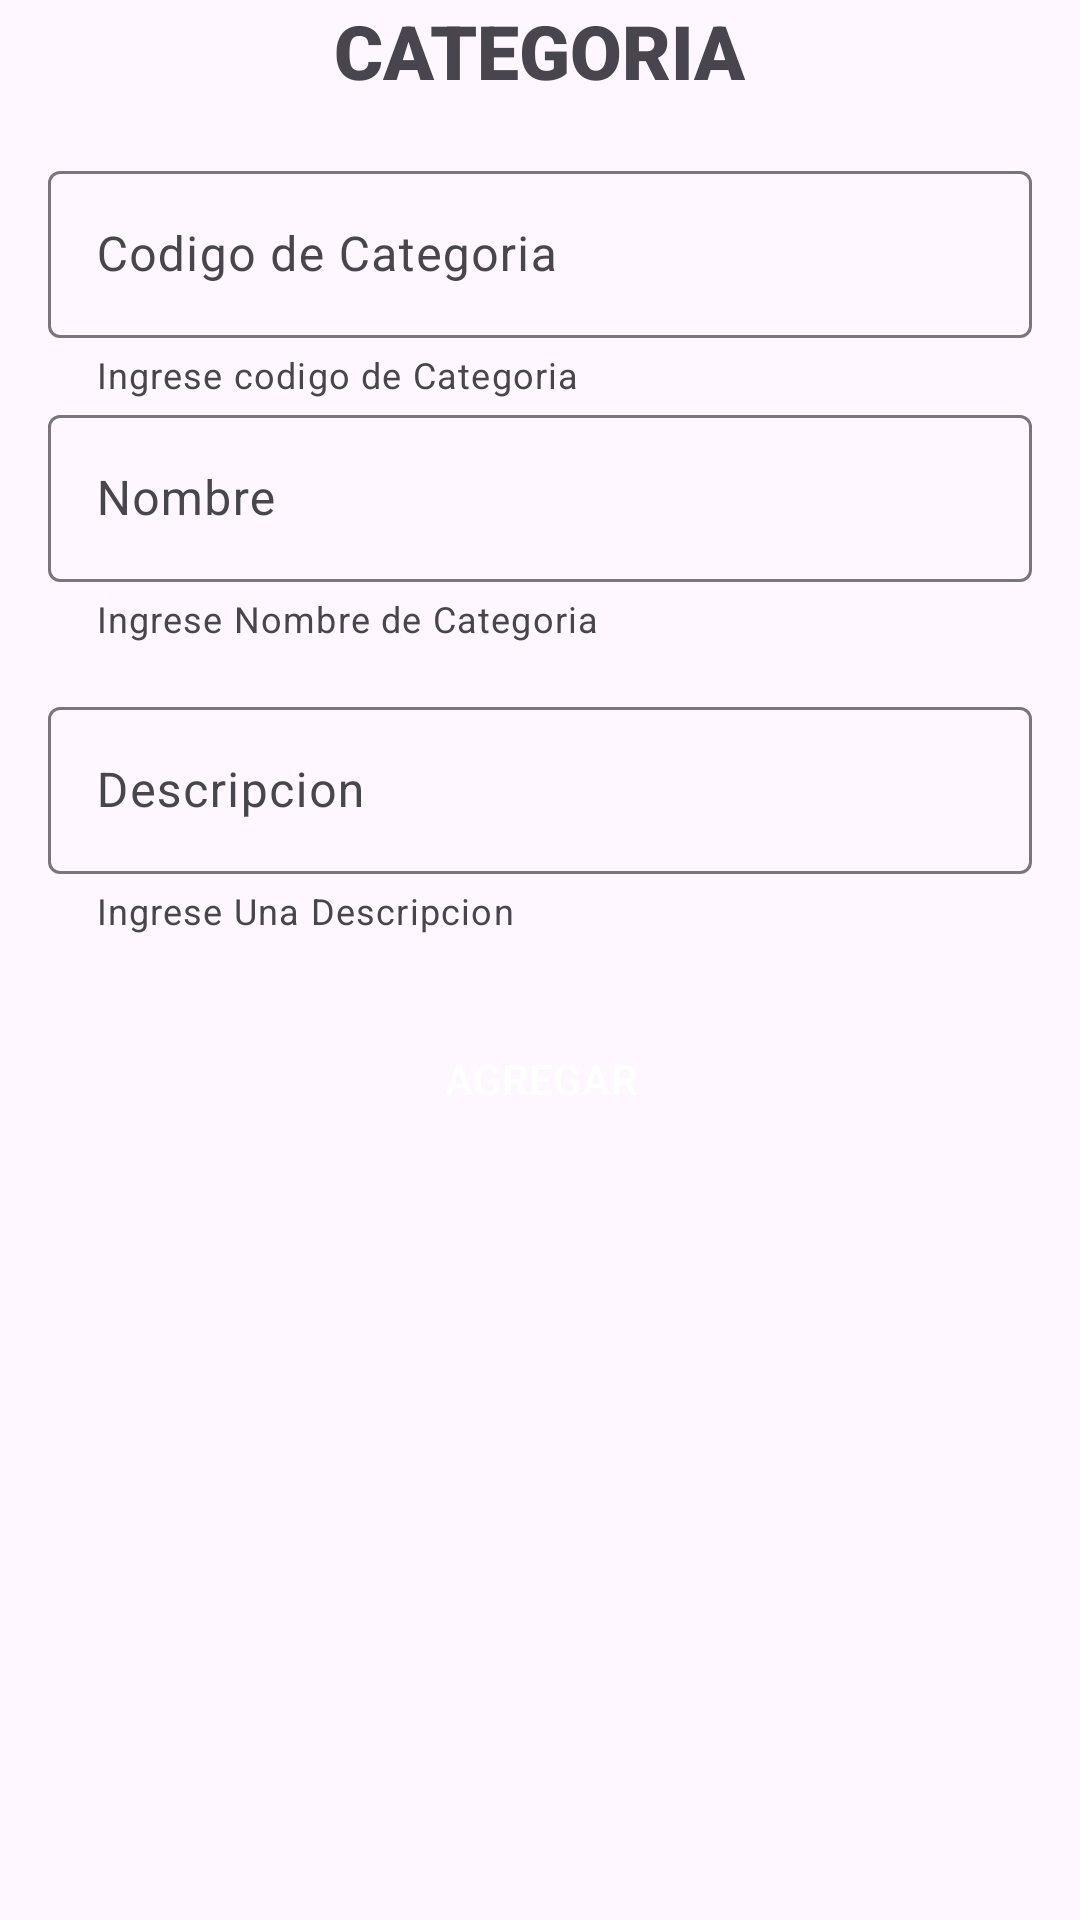

Write the Android layout XML for this screen, with the resource values it uses.
<!-- AndroidManifest.xml: application theme Theme.PrimeroPasosKotlin -->
<!-- res/layout/activity_categoria.xml -->
<?xml version="1.0" encoding="utf-8"?>
<androidx.constraintlayout.widget.ConstraintLayout xmlns:android="http://schemas.android.com/apk/res/android"
    xmlns:app="http://schemas.android.com/apk/res-auto"
    xmlns:tools="http://schemas.android.com/tools"
    android:id="@+id/main"
    android:layout_width="match_parent"
    android:layout_height="match_parent"
    tools:context=".ui.Categoria">

    <TextView
        android:id="@+id/textView10"
        android:layout_width="wrap_content"
        android:layout_height="wrap_content"
        android:fontFamily="sans-serif-black"
        android:text="CATEGORIA"
        android:textSize="25dp"
        app:layout_constraintEnd_toEndOf="parent"
        app:layout_constraintHorizontal_bias="0.5"
        app:layout_constraintStart_toStartOf="parent"
        app:layout_constraintTop_toTopOf="parent" />

    <LinearLayout
        android:id="@+id/linearLayout2"
        android:layout_width="match_parent"
        android:layout_height="wrap_content"
        android:layout_marginTop="2dp"
        android:gravity="center"
        android:orientation="vertical"
        android:padding="16dp"
        app:layout_constraintEnd_toEndOf="parent"
        app:layout_constraintHorizontal_bias="0.0"
        app:layout_constraintStart_toStartOf="parent"
        app:layout_constraintTop_toBottomOf="@+id/textView10">

        <com.google.android.material.textfield.TextInputLayout

            android:id="@+id/textField"
            android:layout_width="match_parent"
            android:layout_height="wrap_content"
            android:hint="Codigo de Categoria"
            app:helperText="Ingrese codigo de Categoria">

            <com.google.android.material.textfield.TextInputEditText
                android:id="@+id/txtCodigoCategoria"
                android:layout_width="match_parent"
                android:layout_height="wrap_content" />

        </com.google.android.material.textfield.TextInputLayout>

        <com.google.android.material.textfield.TextInputLayout
            android:id="@+id/textField2"

            android:layout_width="match_parent"
            android:layout_height="wrap_content"
            android:hint="Nombre"
            app:helperText="Ingrese Nombre de Categoria">

            <com.google.android.material.textfield.TextInputEditText

                android:id="@+id/txtNombreCategoria"

                android:layout_width="match_parent"
                android:layout_height="wrap_content" />

        </com.google.android.material.textfield.TextInputLayout>

        <com.google.android.material.textfield.TextInputLayout
            android:layout_width="match_parent"
            android:layout_height="wrap_content"
            android:layout_marginTop="16dp"
            android:hint="Descripcion"

            app:helperText="Ingrese Una Descripcion">

            <com.google.android.material.textfield.TextInputEditText

                android:id="@+id/txtDescripcionCategoria"

                android:layout_width="match_parent"
                android:layout_height="wrap_content"
                />
        </com.google.android.material.textfield.TextInputLayout>

        <Button

            android:id="@+id/btnRegistrarCategoria"

            style="@style/Widget.Material3.Button.ElevatedButton"
            android:layout_width="match_parent"
            android:layout_height="wrap_content"
            android:layout_marginTop="24dp"
            android:backgroundTint="@color/black"
            android:text="AGREGAR"
            android:textColor="@color/white"
            />


    </LinearLayout>

    <ListView
        android:id="@+id/listaCategoria"
        android:layout_width="409dp"
        android:layout_height="328dp"
        android:layout_marginTop="1dp"
        app:layout_constraintTop_toBottomOf="@+id/linearLayout2"
        tools:layout_editor_absoluteX="1dp" />
</androidx.constraintlayout.widget.ConstraintLayout>
<!-- resources referenced by this layout -->
<resources>
  <color name="black">#FF000000</color>
  <color name="white">#FFFFFFFF</color>
  <style name="Theme.PrimeroPasosKotlin" parent="Base.Theme.PrimeroPasosKotlin" />
  <style name="Base.Theme.PrimeroPasosKotlin" parent="Theme.Material3.DayNight.NoActionBar">
          
          
      </style>
</resources>
